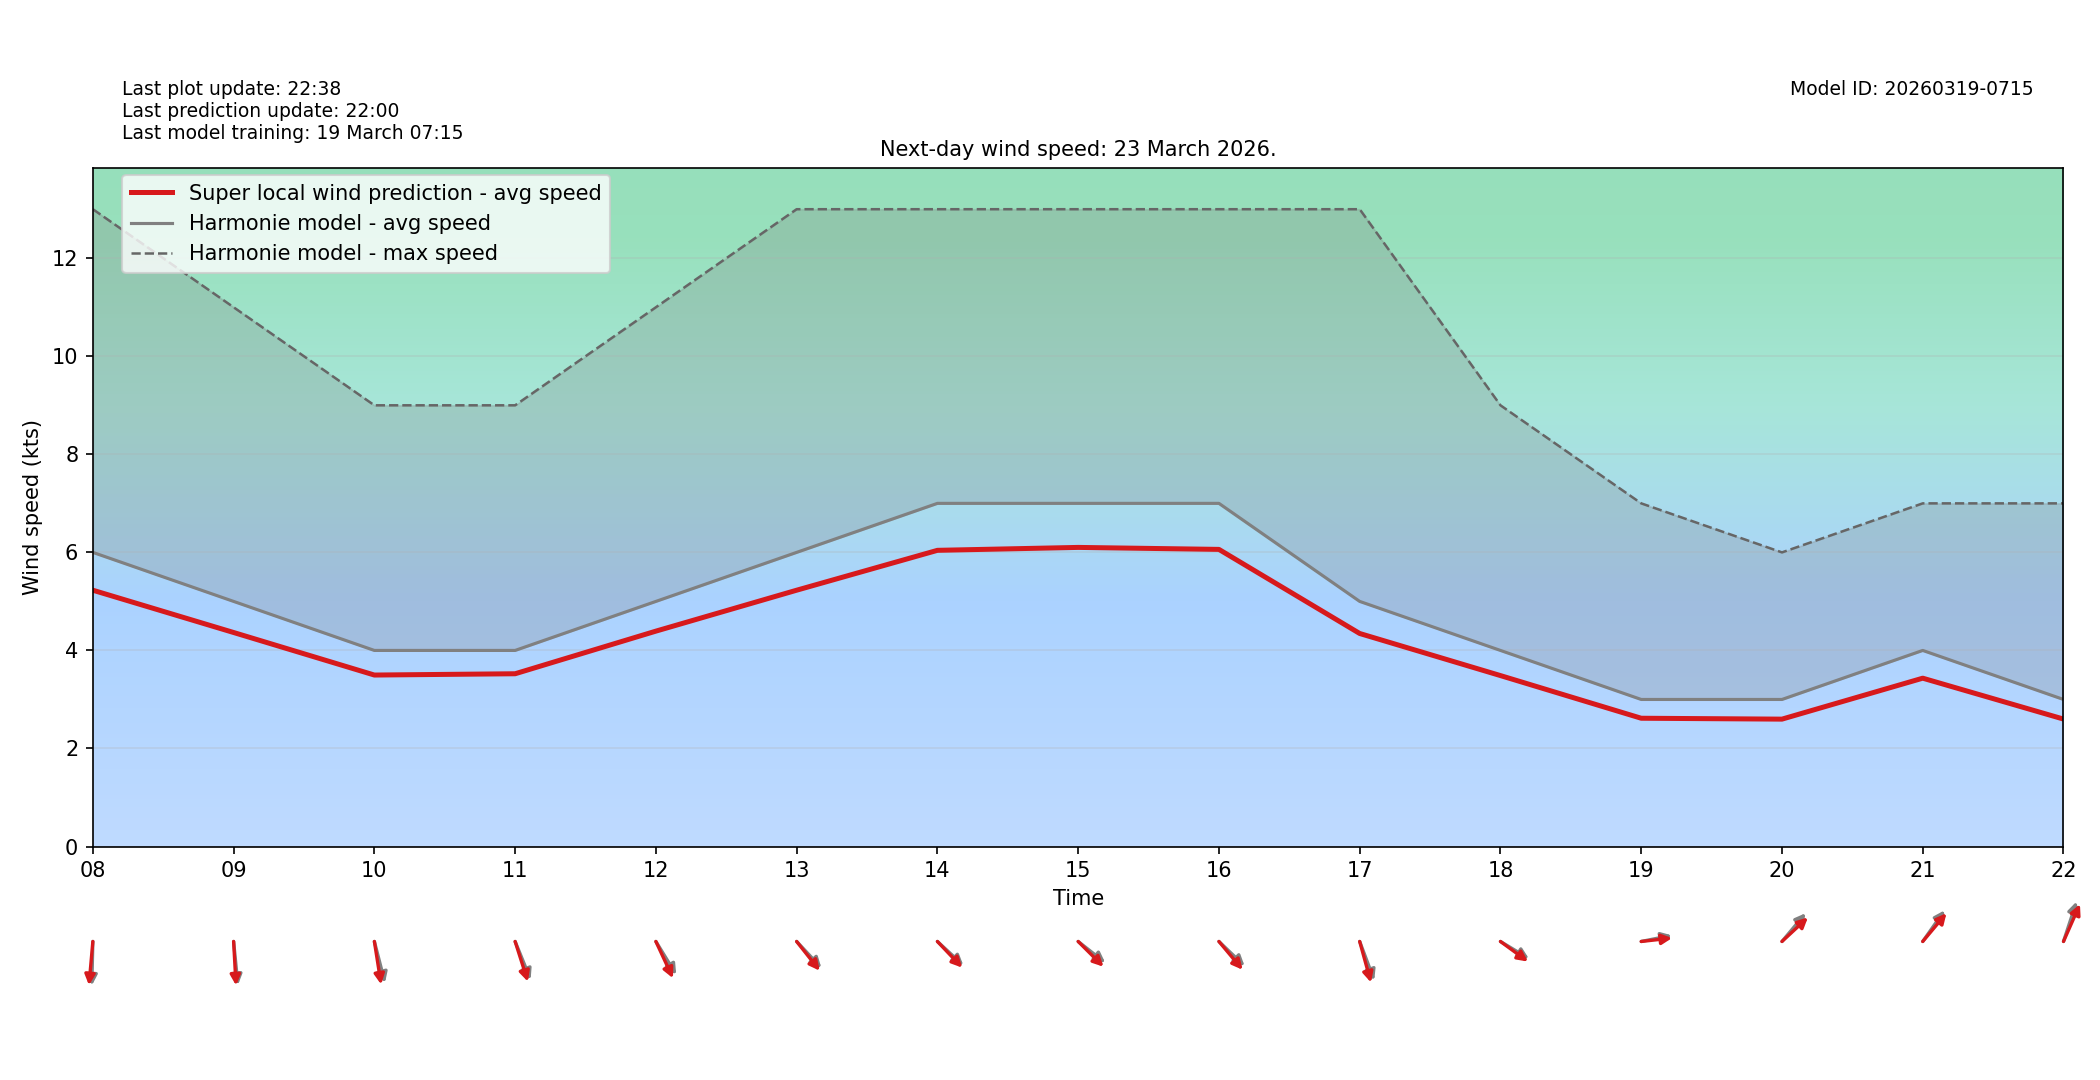

Source data for this figure (header and first rows):
target_time_utc, hour_utc, forecast_wind_speed, lstm_pred_wind_speed, delta_speed_lstm_minus_forecast, forecast_wind_dir_deg, lstm_pred_wind_dir_deg, delta_dir_lstm_minus_forecast
2026-03-23T00:00:00Z, 00, 5.0, 4.233, -0.7666, 356.0, 1.967, 5.967
2026-03-23T01:00:00Z, 01, 4.0, 3.402, -0.5981, 352.0, 356.5, 4.457
2026-03-23T02:00:00Z, 02, 6.0, 5.153, -0.8466, 338.0, 342.6, 4.587
2026-03-23T03:00:00Z, 03, 6.0, 5.162, -0.8378, 350.0, 354.6, 4.634
2026-03-23T04:00:00Z, 04, 4.0, 3.474, -0.5259, 355.0, 359.8, 4.783
2026-03-23T05:00:00Z, 05, 5.0, 4.314, -0.6856, 352.0, 356.2, 4.162
2026-03-23T06:00:00Z, 06, 8.0, 6.834, -1.166, 343.0, 349, 5.96
2026-03-23T07:00:00Z, 07, 7.0, 5.997, -1.003, 358.0, 1.589, 3.589
2026-03-23T08:00:00Z, 08, 6.0, 5.228, -0.7718, 2.0, 7.202, 5.202
2026-03-23T09:00:00Z, 09, 5.0, 4.366, -0.6343, 352.0, 355.5, 3.543
2026-03-23T10:00:00Z, 10, 4.0, 3.498, -0.502, 340.0, 347.4, 7.391
2026-03-23T11:00:00Z, 11, 4.0, 3.524, -0.4757, 330.0, 335.6, 5.642
2026-03-23T12:00:00Z, 12, 5.0, 4.394, -0.6063, 319.0, 326.5, 7.514
2026-03-23T13:00:00Z, 13, 6.0, 5.229, -0.7715, 307.0, 311.6, 4.633
2026-03-23T14:00:00Z, 14, 7.0, 6.042, -0.9581, 303.0, 306.5, 3.49
2026-03-23T15:00:00Z, 15, 7.0, 6.101, -0.8986, 299.0, 305, 6.008
2026-03-23T16:00:00Z, 16, 7.0, 6.061, -0.939, 304.0, 310, 5.988
2026-03-23T17:00:00Z, 17, 5.0, 4.346, -0.6544, 332.0, 338.6, 6.601
2026-03-23T18:00:00Z, 18, 4.0, 3.487, -0.5129, 293.0, 297.2, 4.153
2026-03-23T19:00:00Z, 19, 3.0, 2.617, -0.3831, 262.0, 265.5, 3.52
2026-03-23T20:00:00Z, 20, 3.0, 2.599, -0.4014, 230.0, 236.9, 6.928
2026-03-23T21:00:00Z, 21, 4.0, 3.434, -0.566, 225.0, 230, 5.033
2026-03-23T22:00:00Z, 22, 3.0, 2.6, -0.4, 205.0, 212.1, 7.133
2026-03-23T23:00:00Z, 23, 4.0, 3.451, -0.5493, 203.0, 208.3, 5.334
